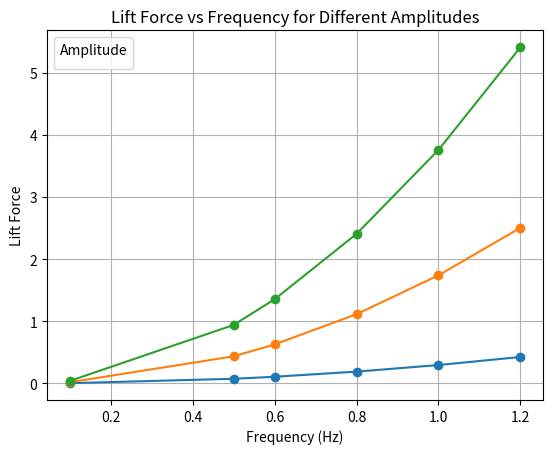

This figure's Python source:
import numpy as np
import sympy as sp

import matplotlib.pyplot as plt
from mpl_toolkits.mplot3d import Axes3D
from matplotlib.animation import FuncAnimation


def generate_undulating_fin_mesh_right(L_x, t, resolution=[30,30], freq=1, n = 1 , amp_angl=np.pi/6,plot_flag=False):
    ls = np.linspace(0, L_x, resolution[0])
    vertices = np.zeros([resolution[0], resolution[1], 3])
    amps = np.zeros([resolution[0], resolution[1]])
    for i in range(len(ls)):
        L_y = 0.01*(-10.0/225*(ls[i]*100-15)**2 + 20)
        rous = np.linspace(0, L_y, resolution[1])
        theta = amp_angl * np.sin((-ls[i]+L_x)*n*2*np.pi / L_x - 2*np.pi*freq*t)
        for j in range(len(rous)):
            vertices[i,j,:] =  np.array([ls[i], rous[j]*np.cos(theta), rous[j]*np.sin(theta)])
            amps[i,j] = rous[j]

    triangles = []
    norms = []
    areas = []
    vels = []
    for i in range(resolution[0] - 1):
        for j in range(resolution[1] - 1):
            p1 = vertices[i,j,:]
            p2 = vertices[i,j+1,:]
            p3 = vertices[i+1,j,:]
            p4 = vertices[i+1,j+1,:]

            # 计算三角面的 法向量、面积、定点序号、运动速度（垂直看）
            v1 = p2 - p1
            v2 = p3 - p1
            normal1 = np.cross(v1, v2)
            if np.linalg.norm(normal1) != 0:
                # 计算法向量
                normal1 /= np.linalg.norm(normal1)
                # 计算面积（每个三角形的面积）
                area1 = np.linalg.norm(np.cross(v1, v2)) / 2.0
                # 计算运动速度
                center = (p1+p2+p3)/3
                amp = amps[i,j]
                vel1 = -np.pi/6 *2*np.pi*freq*amp*np.cos(np.pi/6 * np.sin((-ls[i]+L_x)*n*2*np.pi / L_x - 2*np.pi*freq*t))  * np.cos((-ls[i]+L_x)*n*2*np.pi / L_x - 2*np.pi*freq*t)
                # 法向量朝向运动方向
                if normal1[2]*vel1 < 0:
                    normal1 = - normal1
                norms.append(normal1)
                triangles.append([p1, p2, p3])
                areas.append(area1)
                vels.append(vel1)

            v1 = p3 - p2
            v2 = p4 - p2
            normal2 = np.cross(v1, v2)
            if np.linalg.norm(normal2) != 0:
                # 计算法向量
                normal2 /= np.linalg.norm(normal2)
                # 计算面积（每个三角形的面积）
                area2 = np.linalg.norm(np.cross(v1, v2)) / 2.0
                 # 计算运动速度
                center = (p2+p3+p4)/3
                amp = amps[i,j]
                vel2 = -np.pi/6 *2*np.pi*freq*amp*np.cos(np.pi/6 * np.sin((-ls[i]+L_x)*n*2*np.pi / L_x - 2*np.pi*freq*t))  * np.cos((-ls[i]+L_x)*n*2*np.pi / L_x - 2*np.pi*freq*t)
                # 法向量朝向运动方向
                if normal2[2]*vel2 < 0:
                    normal2 = - normal2
                areas.append(area2)
                norms.append(normal2)
                triangles.append([p2, p3, p4])
                vels.append(vel2)
        
    # plot
    # 创建3D绘图
    if plot_flag is True:
        fig = plt.figure()
        ax = fig.add_subplot(111, projection='3d')
        # ax.plot_trisurf(vertices[:,0], vertices[:,1], vertices[:,2], triangles=triangles, cmap='viridis', linewidth=0, antialiased=True)
        for j in range(resolution[1]):
            ax.plot(vertices[:,j,0], vertices[:,j,1], vertices[:,j,2])
        # 绘制法向量
        for i, normal in enumerate(norms):
            # 获取每个三角形的质心
            tri_vertices = np.array(triangles[i])
            centroid = np.mean(tri_vertices, axis=0)  # 计算三角形的质心
            # 在质心位置绘制法向量
            ax.quiver(centroid[0], centroid[1], centroid[2], normal[0], normal[1], normal[2], length=0.05, color='r')

        # 设置标题和坐标轴标签
        ax.set_title("3D Surface with Normal Vectors")
        ax.set_xlabel('X')
        ax.set_ylabel('Y')
        ax.set_zlabel('Z')
        plt.show()

    return vertices, np.array(triangles), norms, areas, vels

# 网格参数
L_x = 0.3 # 空间范围（x方向）
Nx, Ny = 30, 20  # 网格分辨率（每个方向的网格数量）
n = 1  # 波数
freq = 1.2 # 频率（假设周期为5秒）
dt = 0.01  # 时间步长


drag_force_avg = 0

freqs = [0.1, 0.5, 0.6, 0.8, 1, 1.2]
amps = [10/180*np.pi, 20/180*np.pi, 30/180*np.pi]
lift_forces = []  # 用于存储升力数据
freq_list = []  # 用于存储频率数据

for amp in amps:
    amp_lift_forces = []  # 存储当前振幅下的升力数据
    for freq in freqs:

        total_lift_force = 0
        total_drag_force = np.zeros(3)

        fin_vers, fin_tris, fin_norms, fin_areas, fin_vels = generate_undulating_fin_mesh_right(L_x, 0, [Nx, Ny], freq, n, plot_flag=False, amp_angl=amp)
        for tri_id,tri in enumerate(fin_tris):
            tri_norm = fin_norms[tri_id]
            tri_area = fin_areas[tri_id]
            tri_vel = fin_vels[tri_id]
            # 计算每个面上的lift and drag forces
            tri_lift = tri_vel**2 * tri_area * np.array([-tri_norm[0], -tri_norm[1], 0]) * np.atan( ((tri_norm[1]/tri_norm[2])**2 +(tri_norm[0]/tri_norm[2])**2) )
            total_lift_force += tri_lift

        drag_force_avg = total_lift_force

        CL = 1.1652890937904505
        # CL = 3.8/2 /  drag_force_avg[0] / 500
        # drag_force_avg = 500 * CL * drag_force_avg
        # print(t, 'coe lift force:', CL)
        lift_force = 2 * 500 * CL * drag_force_avg
        amp_lift_forces.append(lift_force[0])  # 假设升力只考虑x方向
        freq_list.append(freq)
        # print('lift force:', 2 *500 * CL * drag_force_avg)
    lift_forces.append(amp_lift_forces)  # 将每个振幅下的升力数据添加到列表

# 绘制结果
for i, amp in enumerate(amps):
    plt.plot(freqs, lift_forces[i], "o-")#, label=f'Amp = {amp}', )  # 画出不同振幅下的升力与频率的关系

plt.xlabel('Frequency (Hz)')
plt.ylabel('Lift Force')
plt.legend(title='Amplitude')
plt.title('Lift Force vs Frequency for Different Amplitudes')
plt.grid(True)
plt.show()
